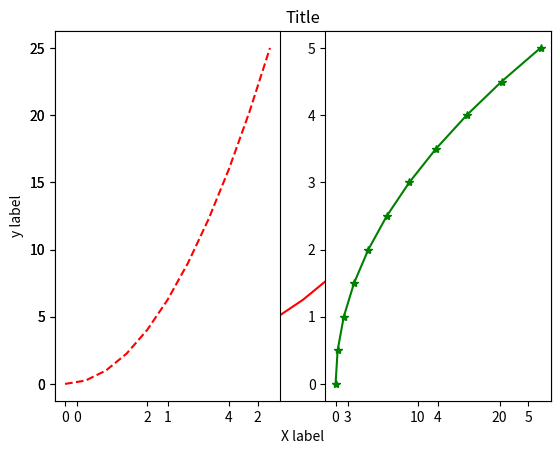

Source code (Python):
import matplotlib.pyplot as plt
import numpy as np

x=np.linspace(0,5,11)
y=x**2
#function oriented plotting
plt.plot(x,y,'r')
plt.xlabel('X label')
plt.ylabel('y label')
plt.title('Title')
plt.show()

# plt.subplot(nrows, ncols, plot_number)
plt.subplot(1,2,1)
plt.plot(x, y, 'r--') # More on color options later
plt.subplot(1,2,2)
plt.plot(y, x, 'g*-')
plt.show()

